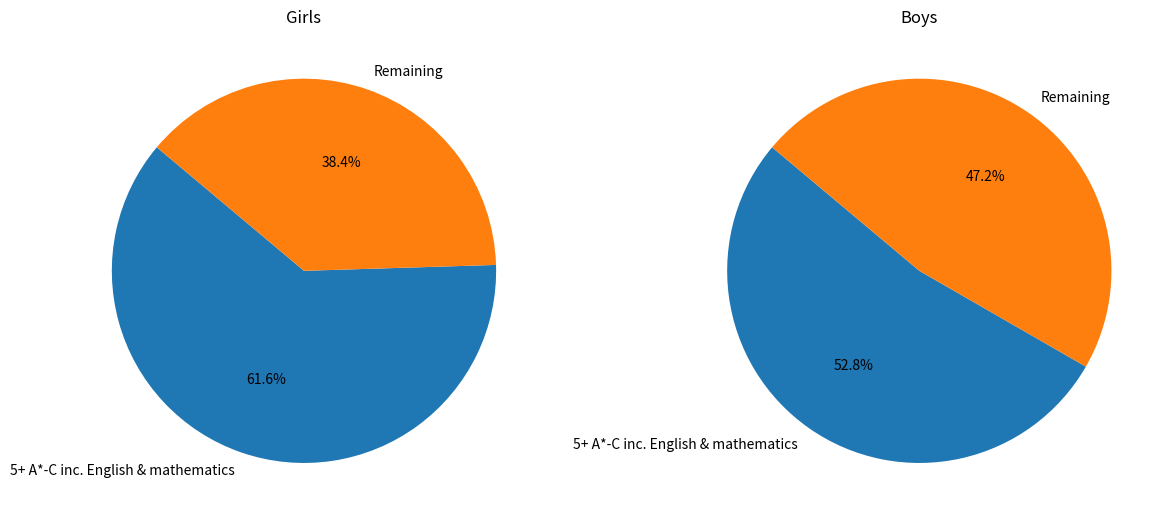

The script that saved this image:
import pandas as pd
import matplotlib.pyplot as plt

# Data for girls
data_girls = {
    'Gender': 'Girls',
    '5+ A*-C inc. English & mathematics': 61.6,
    'Remaining': 100 - 61.6,  # Calculate remaining percentage for pie chart
}

# Data for boys
data_boys = {
    'Gender': 'Boys',
    '5+ A*-C inc. English & mathematics': 52.8,
    'Remaining': 100 - 52.8,  # Calculate remaining percentage for pie chart
}

# Create DataFrames for girls and boys
df_girls = pd.DataFrame(data_girls, index=[0])
df_boys = pd.DataFrame(data_boys, index=[0])

# Plotting pie charts
fig, ax = plt.subplots(1, 2, figsize=(12, 6))

# Pie chart for girls
ax[0].pie(df_girls[['5+ A*-C inc. English & mathematics', 'Remaining']].transpose()[0], 
          labels=['5+ A*-C inc. English & mathematics', 'Remaining'], 
          autopct='%1.1f%%', startangle=140)
ax[0].set_title('Girls')

# Pie chart for boys
ax[1].pie(df_boys[['5+ A*-C inc. English & mathematics', 'Remaining']].transpose()[0], 
          labels=['5+ A*-C inc. English & mathematics', 'Remaining'], 
          autopct='%1.1f%%', startangle=140)
ax[1].set_title('Boys')

plt.tight_layout()
plt.show()
